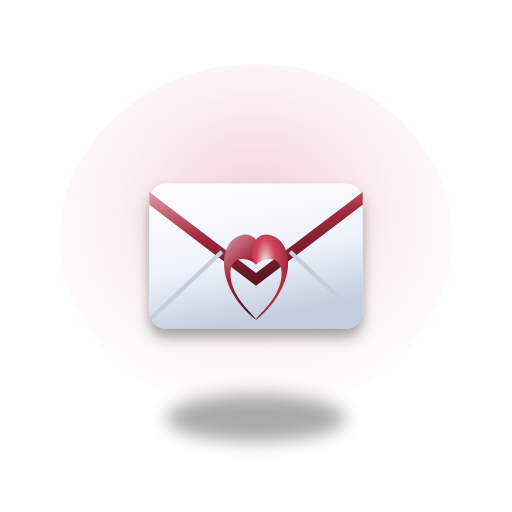
t = 0.00 s
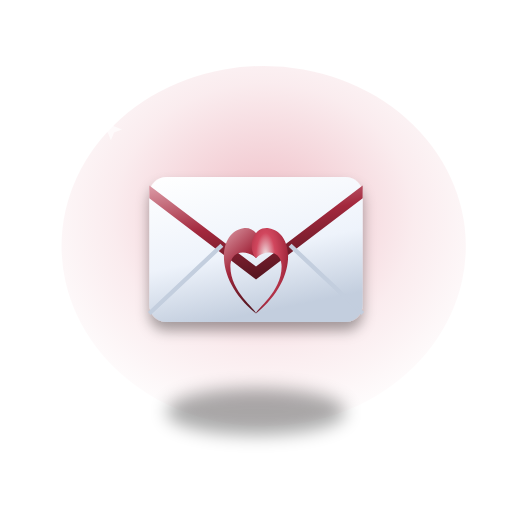
t = 0.60 s
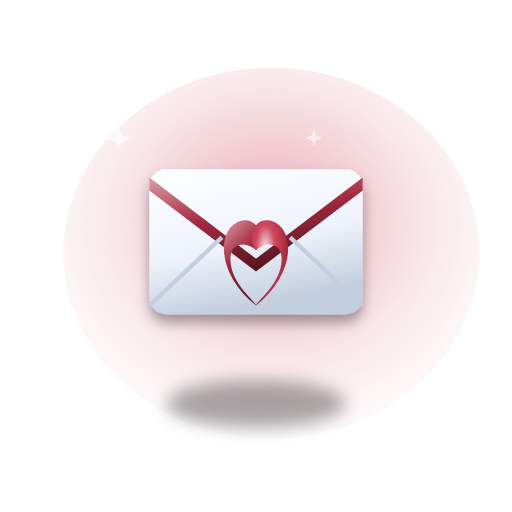
t = 1.13 s
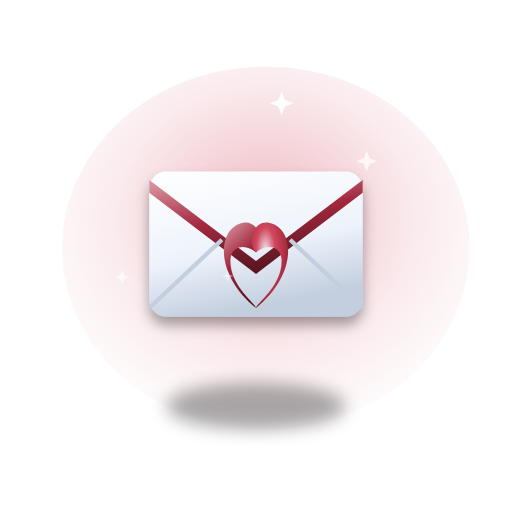
t = 1.70 s
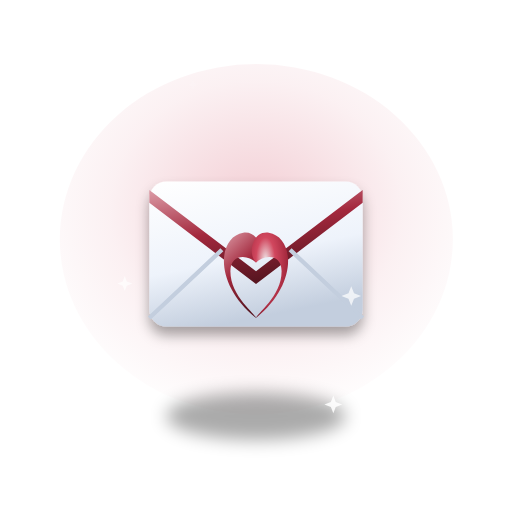
t = 2.28 s
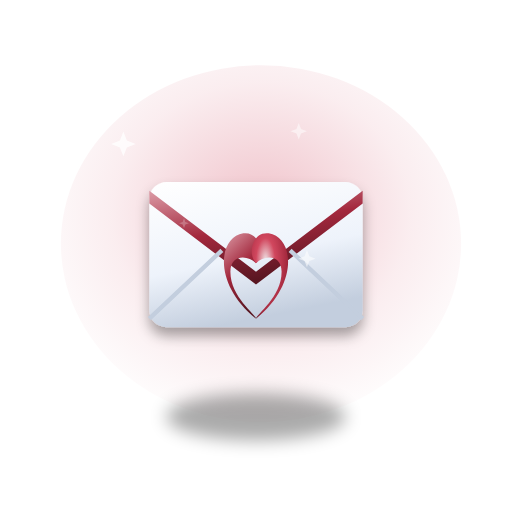
t = 2.88 s

The animated SVG that drew these frames (rendered in a browser with its animation timeline set to each time). Animation: 15 SMIL elements (animate=7,animateTransform=8); one cycle of 3.40 s, repeats indefinitely.

<svg xmlns="http://www.w3.org/2000/svg" viewBox="0 0 240 240" width="240" height="240" role="img" aria-label="Love Letter animation"><defs><radialGradient id="glow" cx="50%" cy="42%" r="62%"><stop offset="0" stop-color="#d65b70" stop-opacity=".55"/><stop offset=".6" stop-color="#d65b70" stop-opacity=".16"/><stop offset="1" stop-color="#d65b70" stop-opacity="0"/></radialGradient><linearGradient id="body" x1="0" y1="0" x2=".4" y2="1"><stop offset="0" stop-color="#dc9ca7"/><stop offset=".5" stop-color="#a3283d"/><stop offset="1" stop-color="#591621"/></linearGradient><radialGradient id="sphere" cx="38%" cy="32%" r="75%"><stop offset="0" stop-color="#efe5e7"/><stop offset=".35" stop-color="#d1475e"/><stop offset=".8" stop-color="#a3283d"/><stop offset="1" stop-color="#591621"/></radialGradient><linearGradient id="metal" x1="0" y1="0" x2="0" y2="1"><stop offset="0" stop-color="#e4d2d5"/><stop offset=".5" stop-color="#d6995b"/><stop offset="1" stop-color="#743e47"/></linearGradient><linearGradient id="gold" x1="0" y1="0" x2=".2" y2="1"><stop offset="0" stop-color="#fff6cf"/><stop offset=".4" stop-color="#ffcf49"/><stop offset=".75" stop-color="#e39a16"/><stop offset="1" stop-color="#9a5f05"/></linearGradient><radialGradient id="flame" cx="50%" cy="68%" r="62%"><stop offset="0" stop-color="#fff3b0"/><stop offset=".4" stop-color="#ffb027"/><stop offset=".75" stop-color="#ff5a1f"/><stop offset="1" stop-color="#c01509"/></radialGradient><radialGradient id="diamond" cx="42%" cy="32%" r="72%"><stop offset="0" stop-color="#ffffff"/><stop offset=".4" stop-color="#bff0ff"/><stop offset=".8" stop-color="#5fc8ef"/><stop offset="1" stop-color="#1f7fb0"/></radialGradient><linearGradient id="white3d" x1="0" y1="0" x2=".3" y2="1"><stop offset="0" stop-color="#ffffff"/><stop offset=".6" stop-color="#eef3fb"/><stop offset="1" stop-color="#c3cede"/></linearGradient><radialGradient id="sky" cx="50%" cy="38%" r="70%"><stop offset="0" stop-color="#bfe9ff"/><stop offset=".6" stop-color="#4aa6e8"/><stop offset="1" stop-color="#135a9e"/></radialGradient><filter id="soft" x="-40%" y="-40%" width="180%" height="180%"><feGaussianBlur stdDeviation="4"/></filter><filter id="drop" x="-30%" y="-30%" width="160%" height="160%"><feDropShadow dx="0" dy="4" stdDeviation="3" flood-color="#000" flood-opacity=".35"/></filter></defs><ellipse cx="120" cy="112" rx="92" ry="82" fill="url(#glow)"><animate attributeName="opacity" values="0.5;0.95;0.5" dur="2.4s" repeatCount="indefinite"/><animateTransform attributeName="transform" attributeType="XML" type="scale" additive="sum" values="1;1.06;1" dur="2.4s" repeatCount="indefinite" calcMode="spline" keySplines=".42 0 .58 1;.42 0 .58 1"/></ellipse><g><animateTransform attributeName="transform" attributeType="XML" type="translate" values="0 0;0 -7;0 0" dur="2.6s" repeatCount="indefinite" calcMode="spline" keySplines=".42 0 .58 1;.42 0 .58 1"/><ellipse cx="120" cy="196" rx="42" ry="11" fill="#000" opacity="0.33" filter="url(#soft)"/><rect x="70" y="86" width="100" height="68" rx="8" fill="url(#white3d)" filter="url(#drop)"/><path d="M70 90 L120 128 L170 90 L170 96 L120 134 L70 96 Z" fill="url(#body)"/><path d="M70 150 L104 118 M170 150 L136 118" stroke="#c3cede" stroke-width="2"/><path d="M120 150 C100 134 102 112 114 110 C122 109 124 120 120 124 C116 120 108 120 108 128 C108 140 120 148 120 150 Z" fill="url(#body)"/><path d="M120 150 C140 134 138 112 126 110 C118 109 116 120 120 124 C124 120 132 120 132 128 C132 140 120 148 120 150 Z" fill="url(#sphere)"/></g><path d="M66.0,70.0 L61.7,71.7 L60.0,76.0 L58.3,71.7 L54.0,70.0 L58.3,68.3 L60.0,64.0 L61.7,68.3 Z" fill="#fff" opacity="0"><animate attributeName="opacity" values="0;0.95;0" dur="1.8s" begin="0.0s" repeatCount="indefinite"/><animateTransform attributeName="transform" attributeType="XML" type="scale" additive="sum" values="0.4;1.1;0.4" dur="1.8s" begin="0.0s" repeatCount="indefinite"/></path><path d="M187.0,80.0 L183.4,81.4 L182.0,85.0 L180.6,81.4 L177.0,80.0 L180.6,78.6 L182.0,75.0 L183.4,78.6 Z" fill="#fff" opacity="0"><animate attributeName="opacity" values="0;0.95;0" dur="1.8s" begin="0.6s" repeatCount="indefinite"/><animateTransform attributeName="transform" attributeType="XML" type="scale" additive="sum" values="0.4;1.1;0.4" dur="1.8s" begin="0.6s" repeatCount="indefinite"/></path><path d="M70.0,150.0 L67.1,151.1 L66.0,154.0 L64.9,151.1 L62.0,150.0 L64.9,148.9 L66.0,146.0 L67.1,148.9 Z" fill="#fff" opacity="0"><animate attributeName="opacity" values="0;0.95;0" dur="1.8s" begin="1.1s" repeatCount="indefinite"/><animateTransform attributeName="transform" attributeType="XML" type="scale" additive="sum" values="0.4;1.1;0.4" dur="1.8s" begin="1.1s" repeatCount="indefinite"/></path><path d="M183.0,150.0 L179.4,151.4 L178.0,155.0 L176.6,151.4 L173.0,150.0 L176.6,148.6 L178.0,145.0 L179.4,148.6 Z" fill="#fff" opacity="0"><animate attributeName="opacity" values="0;0.95;0" dur="1.8s" begin="1.6s" repeatCount="indefinite"/><animateTransform attributeName="transform" attributeType="XML" type="scale" additive="sum" values="0.4;1.1;0.4" dur="1.8s" begin="1.6s" repeatCount="indefinite"/></path><path d="M125.0,44.0 L121.4,45.4 L120.0,49.0 L118.6,45.4 L115.0,44.0 L118.6,42.6 L120.0,39.0 L121.4,42.6 Z" fill="#fff" opacity="0"><animate attributeName="opacity" values="0;0.95;0" dur="1.8s" begin="0.8s" repeatCount="indefinite"/><animateTransform attributeName="transform" attributeType="XML" type="scale" additive="sum" values="0.4;1.1;0.4" dur="1.8s" begin="0.8s" repeatCount="indefinite"/></path><path d="M154.0,182.0 L151.1,183.1 L150.0,186.0 L148.9,183.1 L146.0,182.0 L148.9,180.9 L150.0,178.0 L151.1,180.9 Z" fill="#fff" opacity="0"><animate attributeName="opacity" values="0;0.95;0" dur="1.8s" begin="1.3s" repeatCount="indefinite"/><animateTransform attributeName="transform" attributeType="XML" type="scale" additive="sum" values="0.4;1.1;0.4" dur="1.8s" begin="1.3s" repeatCount="indefinite"/></path></svg>
